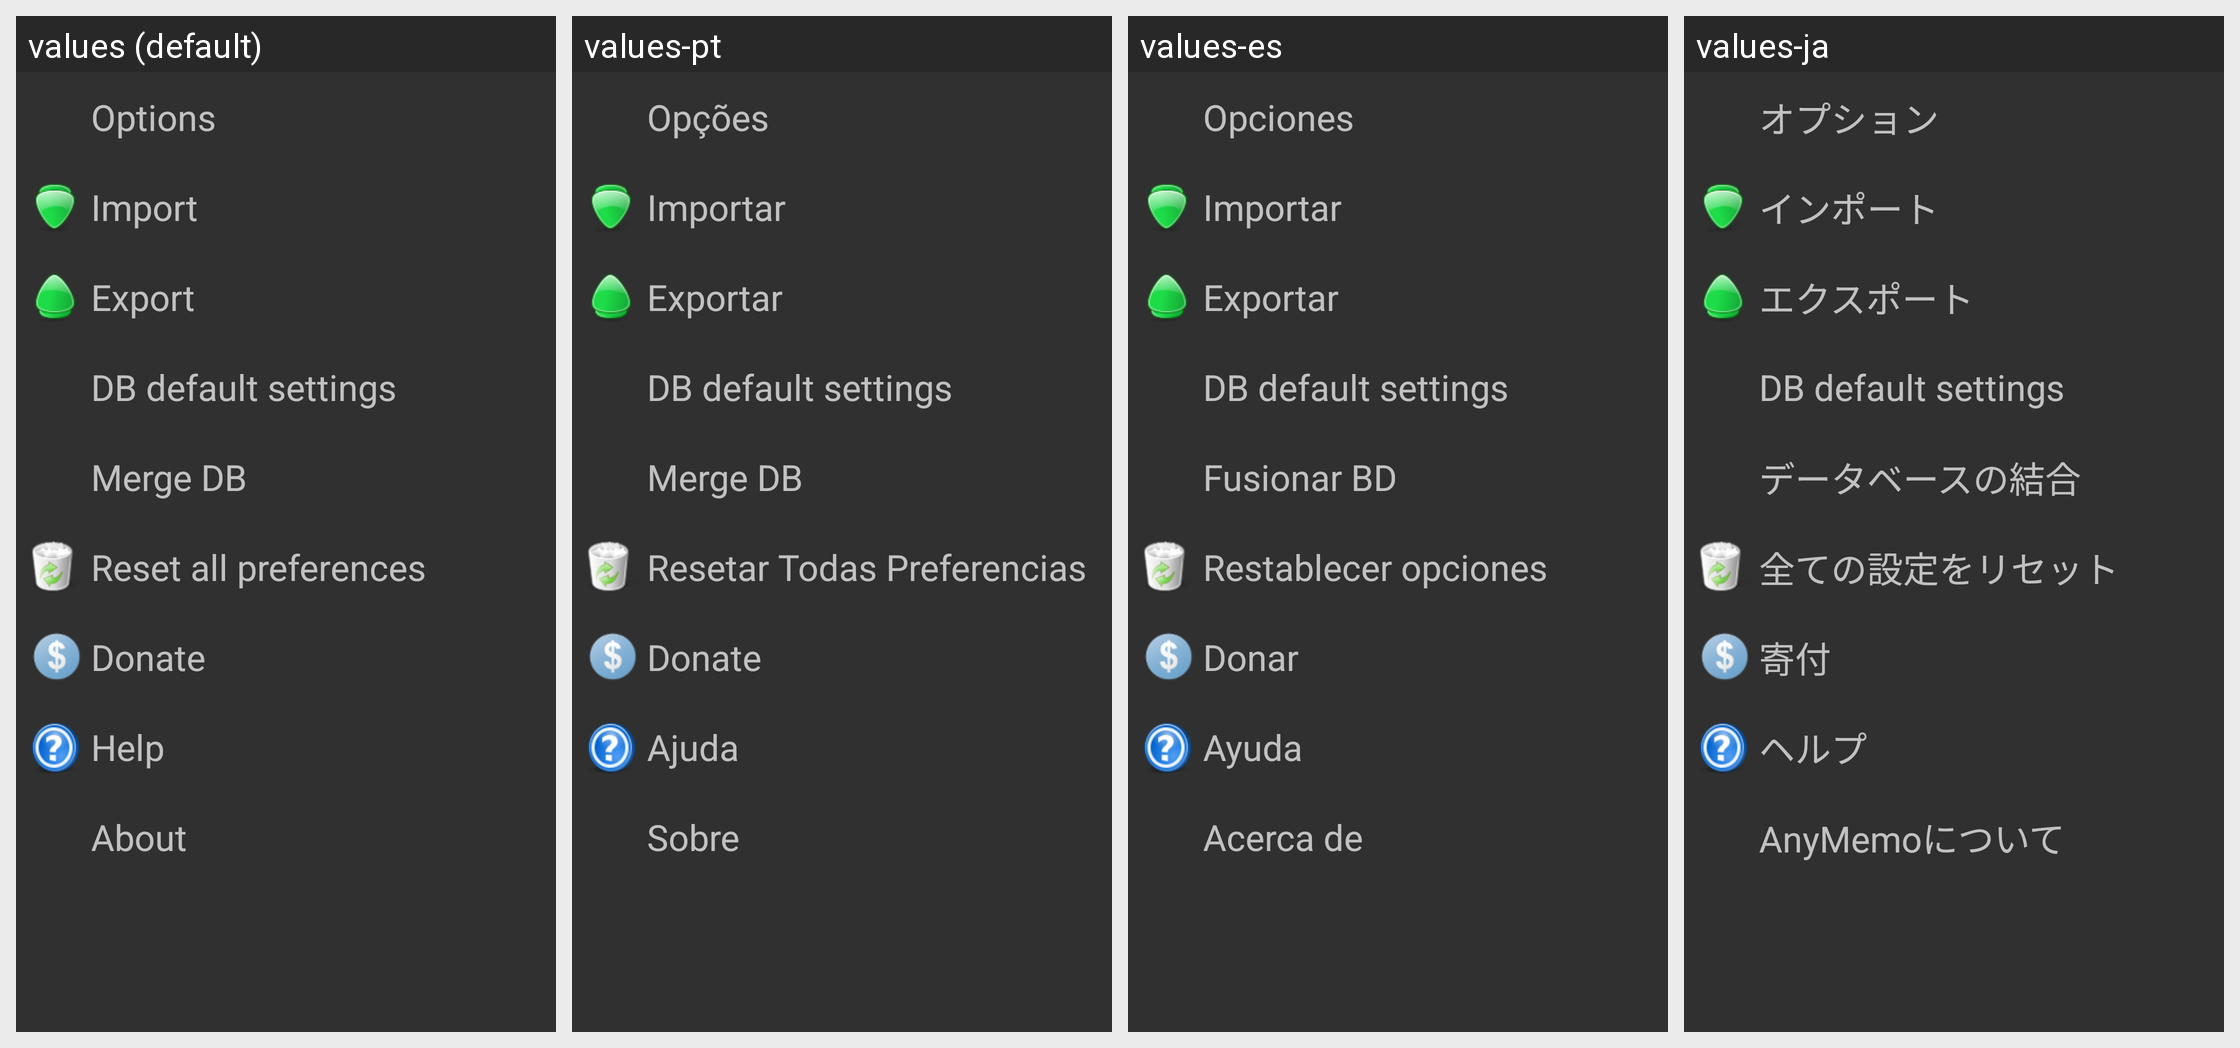

Strings drawn on this Android screen and how each of the app's shown locales translates them:
Android screen res/layout/misc_tab.xml rendered under 4 locales, left to right: values (default), values-pt, values-es, values-ja. Device: Nexus 5 (rendered at 1080×1920; each locale shown at half size, 540×960, under a caption strip naming it); theme AnyMemo.Theme.Dark.
Other locales in the repository, not shown: values-cs, values-de, values-fi, values-fr, values-it, values-ko, values-pl, values-pt-rBR, values-ru, values-zh-rCN, values-zh-rTW.
Strings drawn on this screen, with the default value and each locale's value (text and hints the layout hard-codes, and strings that could not be matched under every locale, appear in the picture but are not listed):

option_button_text
  values: Options
  values-pt: Opções
  values-es: Opciones
  values-ja: オプション

import_text
  values: Import
  values-pt: Importar
  values-es: Importar
  values-ja: インポート

export_text
  values: Export
  values-pt: Exportar
  values-es: Exportar
  values-ja: エクスポート

default_settings_text
  values: DB default settings
  values-pt: DB default settings  [not translated; the default value is used]
  values-es: DB default settings  [not translated; the default value is used]
  values-ja: DB default settings  [not translated; the default value is used]

merge_db_text
  values: Merge DB
  values-pt: Merge DB
  values-es: Fusionar BD
  values-ja: データベースの結合

clear_all_pref
  values: Reset all preferences
  values-pt: Resetar Todas Preferencias
  values-es: Restablecer opciones
  values-ja: 全ての設定をリセット

donate_text
  values: Donate
  values-pt: Donate
  values-es: Donar
  values-ja: 寄付

help_button_text
  values: Help
  values-pt: Ajuda
  values-es: Ayuda
  values-ja: ヘルプ

about_title
  values: About
  values-pt: Sobre
  values-es: Acerca de
  values-ja: AnyMemoについて
